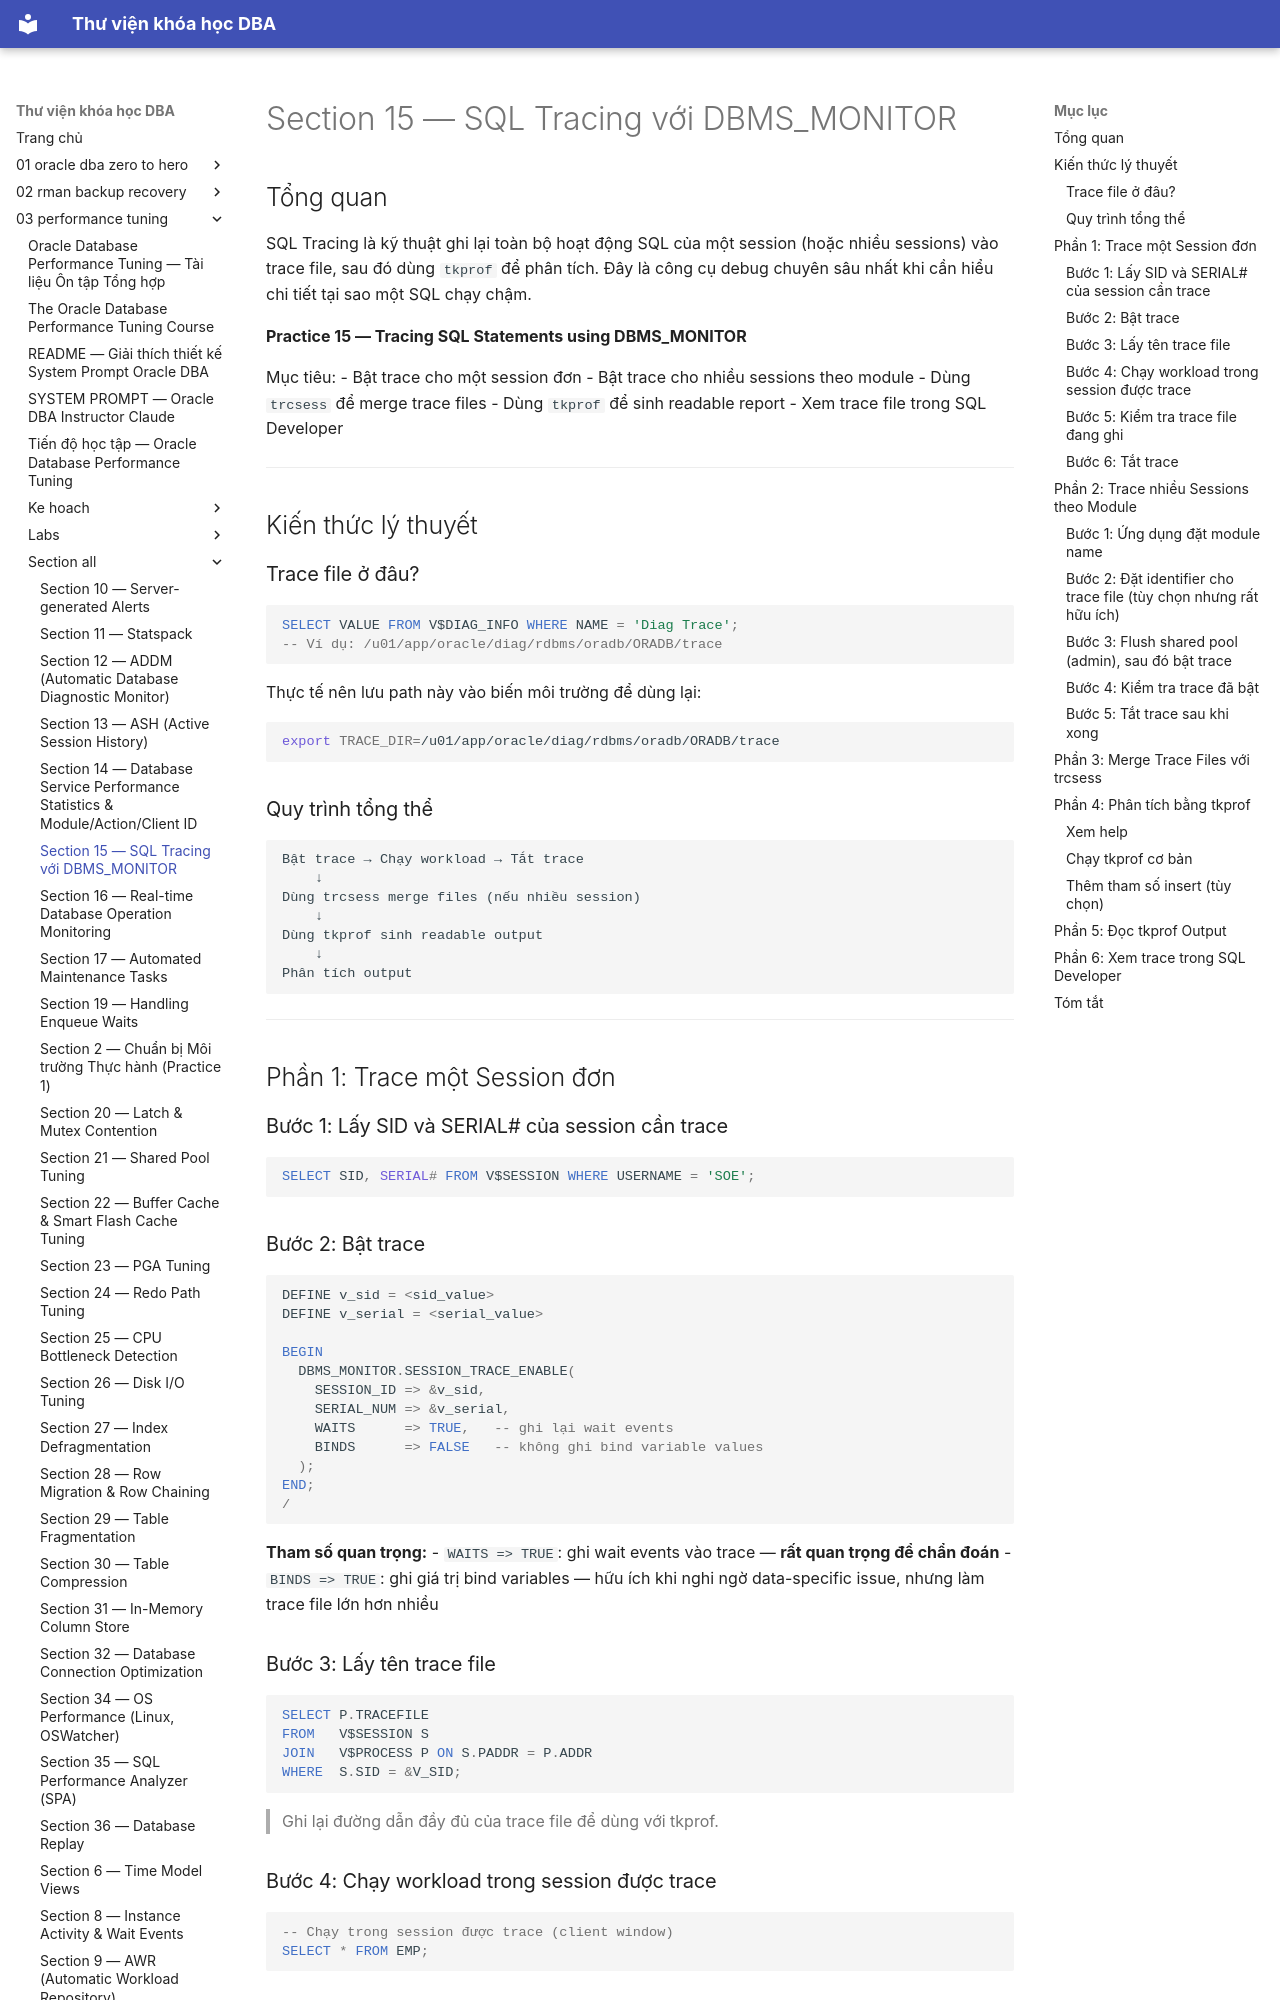

repository: quochuyag/MkDocs_local · page: 03-performance-tuning/section-all/section-15-sql-tracing-guide/index.html · generator: mkdocs

---
title: Section 15 — SQL Tracing với DBMS_MONITOR
course: 03-performance-tuning
source: The-Oracle-Database-Performance-Tuning-Course/section_all/section_15_sql_tracing_guide.md
---

# Section 15 — SQL Tracing với DBMS_MONITOR

## Tổng quan

SQL Tracing là kỹ thuật ghi lại toàn bộ hoạt động SQL của một session (hoặc nhiều sessions) vào trace file, sau đó dùng `tkprof` để phân tích. Đây là công cụ debug chuyên sâu nhất khi cần hiểu chi tiết tại sao một SQL chạy chậm.

**Practice 15 — Tracing SQL Statements using DBMS_MONITOR**

Mục tiêu:
- Bật trace cho một session đơn
- Bật trace cho nhiều sessions theo module
- Dùng `trcsess` để merge trace files
- Dùng `tkprof` để sinh readable report
- Xem trace file trong SQL Developer

---

## Kiến thức lý thuyết

### Trace file ở đâu?

```sql
SELECT VALUE FROM V$DIAG_INFO WHERE NAME = 'Diag Trace';
-- Ví dụ: /u01/app/oracle/diag/rdbms/oradb/ORADB/trace
```

Thực tế nên lưu path này vào biến môi trường để dùng lại:

```bash
export TRACE_DIR=/u01/app/oracle/diag/rdbms/oradb/ORADB/trace
```

### Quy trình tổng thể

```
Bật trace → Chạy workload → Tắt trace
    ↓
Dùng trcsess merge files (nếu nhiều session)
    ↓
Dùng tkprof sinh readable output
    ↓
Phân tích output
```

---

## Phần 1: Trace một Session đơn

### Bước 1: Lấy SID và SERIAL# của session cần trace

```sql
SELECT SID, SERIAL# FROM V$SESSION WHERE USERNAME = 'SOE';
```

### Bước 2: Bật trace

```sql
DEFINE v_sid = <sid_value>
DEFINE v_serial = <serial_value>

BEGIN
  DBMS_MONITOR.SESSION_TRACE_ENABLE(
    SESSION_ID => &v_sid,
    SERIAL_NUM => &v_serial,
    WAITS      => TRUE,   -- ghi lại wait events
    BINDS      => FALSE   -- không ghi bind variable values
  );
END;
/
```

**Tham số quan trọng:**
- `WAITS => TRUE`: ghi wait events vào trace — **rất quan trọng để chẩn đoán**
- `BINDS => TRUE`: ghi giá trị bind variables — hữu ích khi nghi ngờ data-specific issue, nhưng làm trace file lớn hơn nhiều

### Bước 3: Lấy tên trace file

```sql
SELECT P.TRACEFILE
FROM   V$SESSION S
JOIN   V$PROCESS P ON S.PADDR = P.ADDR
WHERE  S.SID = &V_SID;
```

> Ghi lại đường dẫn đầy đủ của trace file để dùng với tkprof.

### Bước 4: Chạy workload trong session được trace

```sql
-- Chạy trong session được trace (client window)
SELECT * FROM EMP;
```

### Bước 5: Kiểm tra trace file đang ghi

```bash
host grep EMP <trace_file_path>
-- Nếu thấy kết quả, trace đang hoạt động
```
